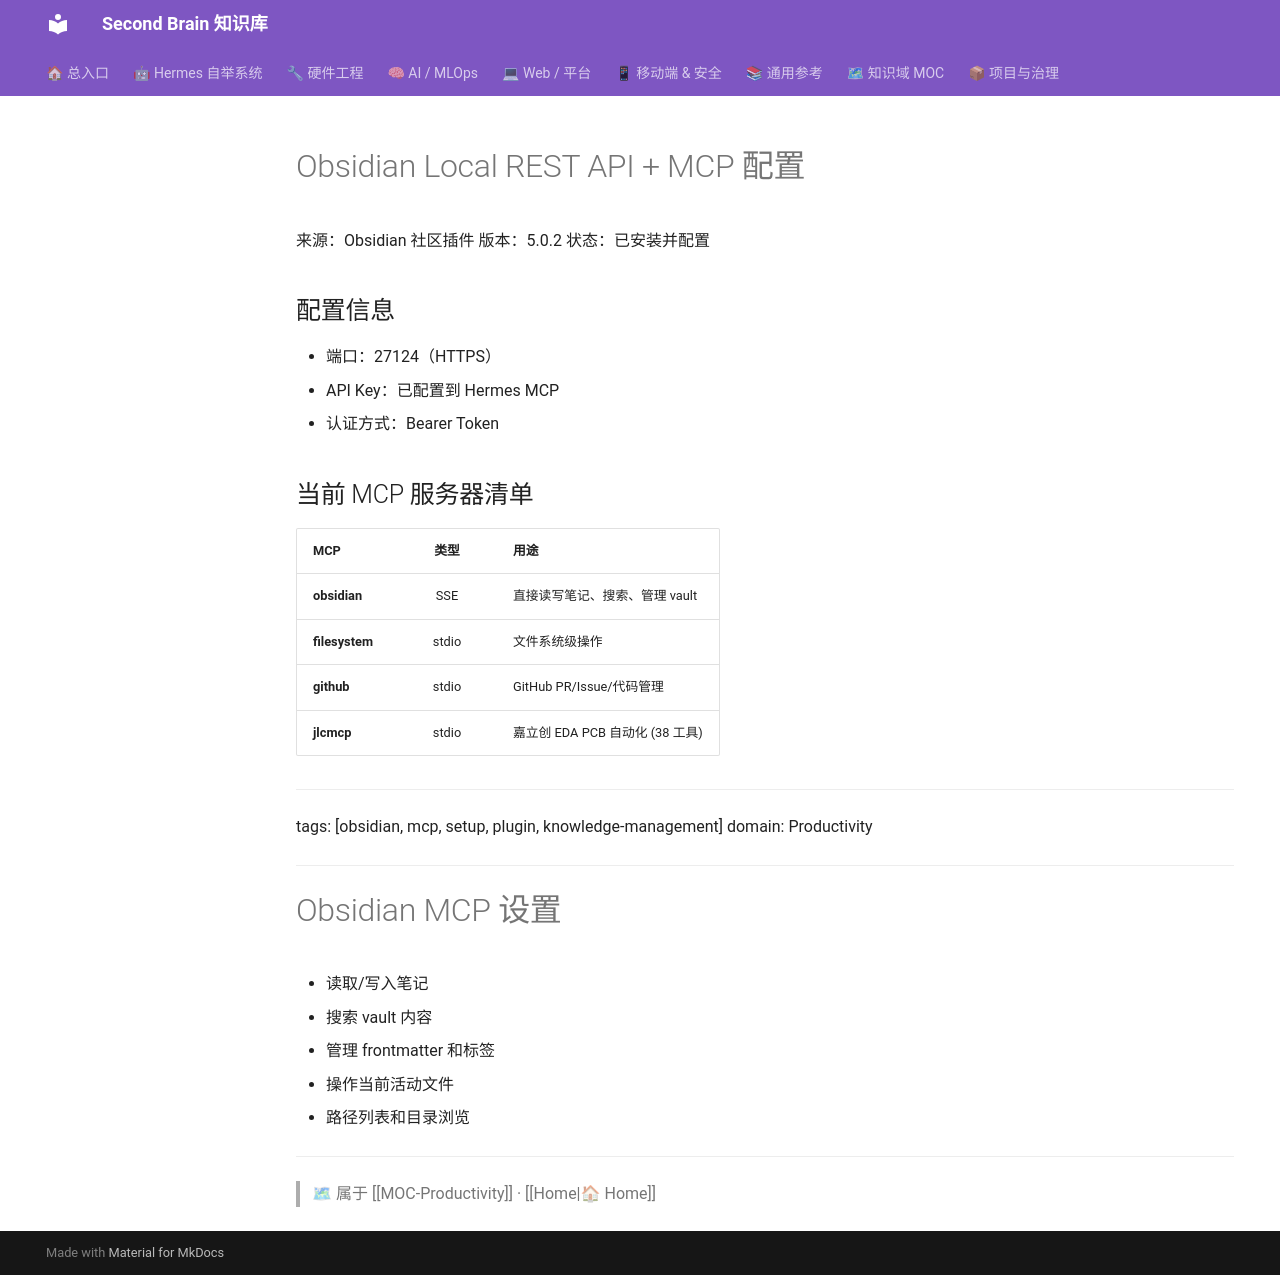

repository: mo9652962-ai/second-brain · page: kb/knowledge/Productivity/obsidian-mcp-setup/index.html · generator: mkdocs

---
title: "Obsidian Local REST API + MCP 配置"
type: note
domain: Productivity
status: active
tags: [knowledge/productivity]
source: null
---
# Obsidian Local REST API + MCP 配置

来源：Obsidian 社区插件
版本：5.0.2
状态：已安装并配置

## 配置信息
- 端口：27124（HTTPS）
- API Key：已配置到 Hermes MCP
- 认证方式：Bearer Token

## 当前 MCP 服务器清单

| MCP | 类型 | 用途 |
|:----|:----:|:------|
| **obsidian** | SSE | 直接读写笔记、搜索、管理 vault |
| **filesystem** | stdio | 文件系统级操作 |
| **github** | stdio | GitHub PR/Issue/代码管理 |
| **jlcmcp** | stdio | 嘉立创 EDA PCB 自动化 (38 工具) |

---
tags: [obsidian, mcp, setup, plugin, knowledge-management]
domain: Productivity
---
# Obsidian MCP 设置
- 读取/写入笔记
- 搜索 vault 内容
- 管理 frontmatter 和标签
- 操作当前活动文件
- 路径列表和目录浏览

---
> 🗺 属于 [[MOC-Productivity]] · [[Home|🏠 Home]]
